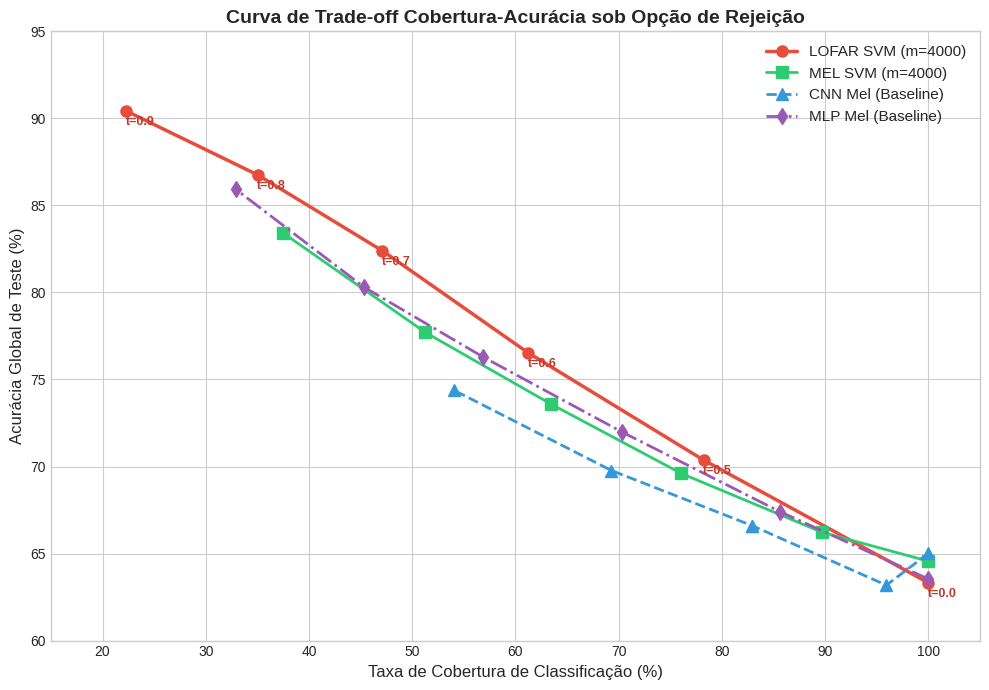

Python code for this plot:
import pandas as pd
import numpy as np
import matplotlib.pyplot as plt

plt.style.use('seaborn-v0_8-whitegrid' if 'seaborn-v0_8-whitegrid' in plt.style.available else 'default')

rejection_data = {
    'Threshold': [0.0, 0.5, 0.6, 0.7, 0.8, 0.9],
    'LOFAR_SVM_Cov': [100.0, 78.25, 61.21, 47.12, 35.04, 22.27],
    'LOFAR_SVM_ACC': [63.32, 70.36, 76.54, 82.39, 86.75, 90.43],
    'MEL_SVM_Cov': [100.0, 89.67, 76.07, 63.40, 51.28, 37.48],
    'MEL_SVM_ACC': [64.56, 66.23, 69.60, 73.60, 77.70, 83.42],
    'CNN_Cov': [100.0, 95.93, 82.90, 82.90, 69.30, 54.01],
    'CNN_ACC': [65.01, 63.18, 66.61, 66.61, 69.77, 74.39],
    'MLP_Cov': [100.0, 85.60, 70.36, 56.81, 45.37, 32.90],
    'MLP_ACC': [63.54, 67.41, 71.97, 76.31, 80.29, 85.93]
}

df_rej = pd.DataFrame(rejection_data)
df_rej

plt.figure(figsize=(10, 7))

# Plotagem de cada curva de modelo
plt.plot(df_rej['LOFAR_SVM_Cov'], df_rej['LOFAR_SVM_ACC'], 'o-', label='LOFAR SVM (m=4000)', color='#e74c3c', linewidth=2.5, markersize=8)
plt.plot(df_rej['MEL_SVM_Cov'], df_rej['MEL_SVM_ACC'], 's-', label='MEL SVM (m=4000)', color='#2ecc71', linewidth=2.0, markersize=8)
plt.plot(df_rej['CNN_Cov'], df_rej['CNN_ACC'], '^--', label='CNN Mel (Baseline)', color='#3498db', linewidth=2.0, markersize=8)
plt.plot(df_rej['MLP_Cov'], df_rej['MLP_ACC'], 'd-.', label='MLP Mel (Baseline)', color='#9b59b6', linewidth=2.0, markersize=8)

# Anotações de texto para os limiares nos pontos do LOFAR SVM
for idx, row in df_rej.iterrows():
    plt.annotate(f"t={row['Threshold']}", 
                 (row['LOFAR_SVM_Cov'], row['LOFAR_SVM_ACC']),
                 textcoords="offset points", 
                 xytext=(10,-10), 
                 ha='center', fontsize=9, color='#c0392b', weight='bold')

plt.title('Curva de Trade-off Cobertura-Acurácia sob Opção de Rejeição', fontsize=14, weight='bold')
plt.xlabel('Taxa de Cobertura de Classificação (%)', fontsize=12)
plt.ylabel('Acurácia Global de Teste (%)', fontsize=12)
plt.xlim(15, 105)
plt.ylim(60, 95)
plt.legend(fontsize=11, loc='upper right')
plt.tight_layout()
plt.show()

class_distribution = {
    'Classe': ['LARGE', 'BACKGROUND', 'MEDIUM', 'SMALL'],
    'Total_Original': [2140, 980, 1490, 1780],
    'Classificados': [578, 515, 199, 131],
    'Acertos': [560, 494, 165, 64]
}

df_dist = pd.DataFrame(class_distribution)
df_dist['Cobertura (%)'] = (df_dist['Classificados'] / df_dist['Total_Original'] * 100).round(1)
df_dist['Acuracia (%)'] = (df_dist['Acertos'] / df_dist['Classificados'] * 100).round(1)
df_dist
